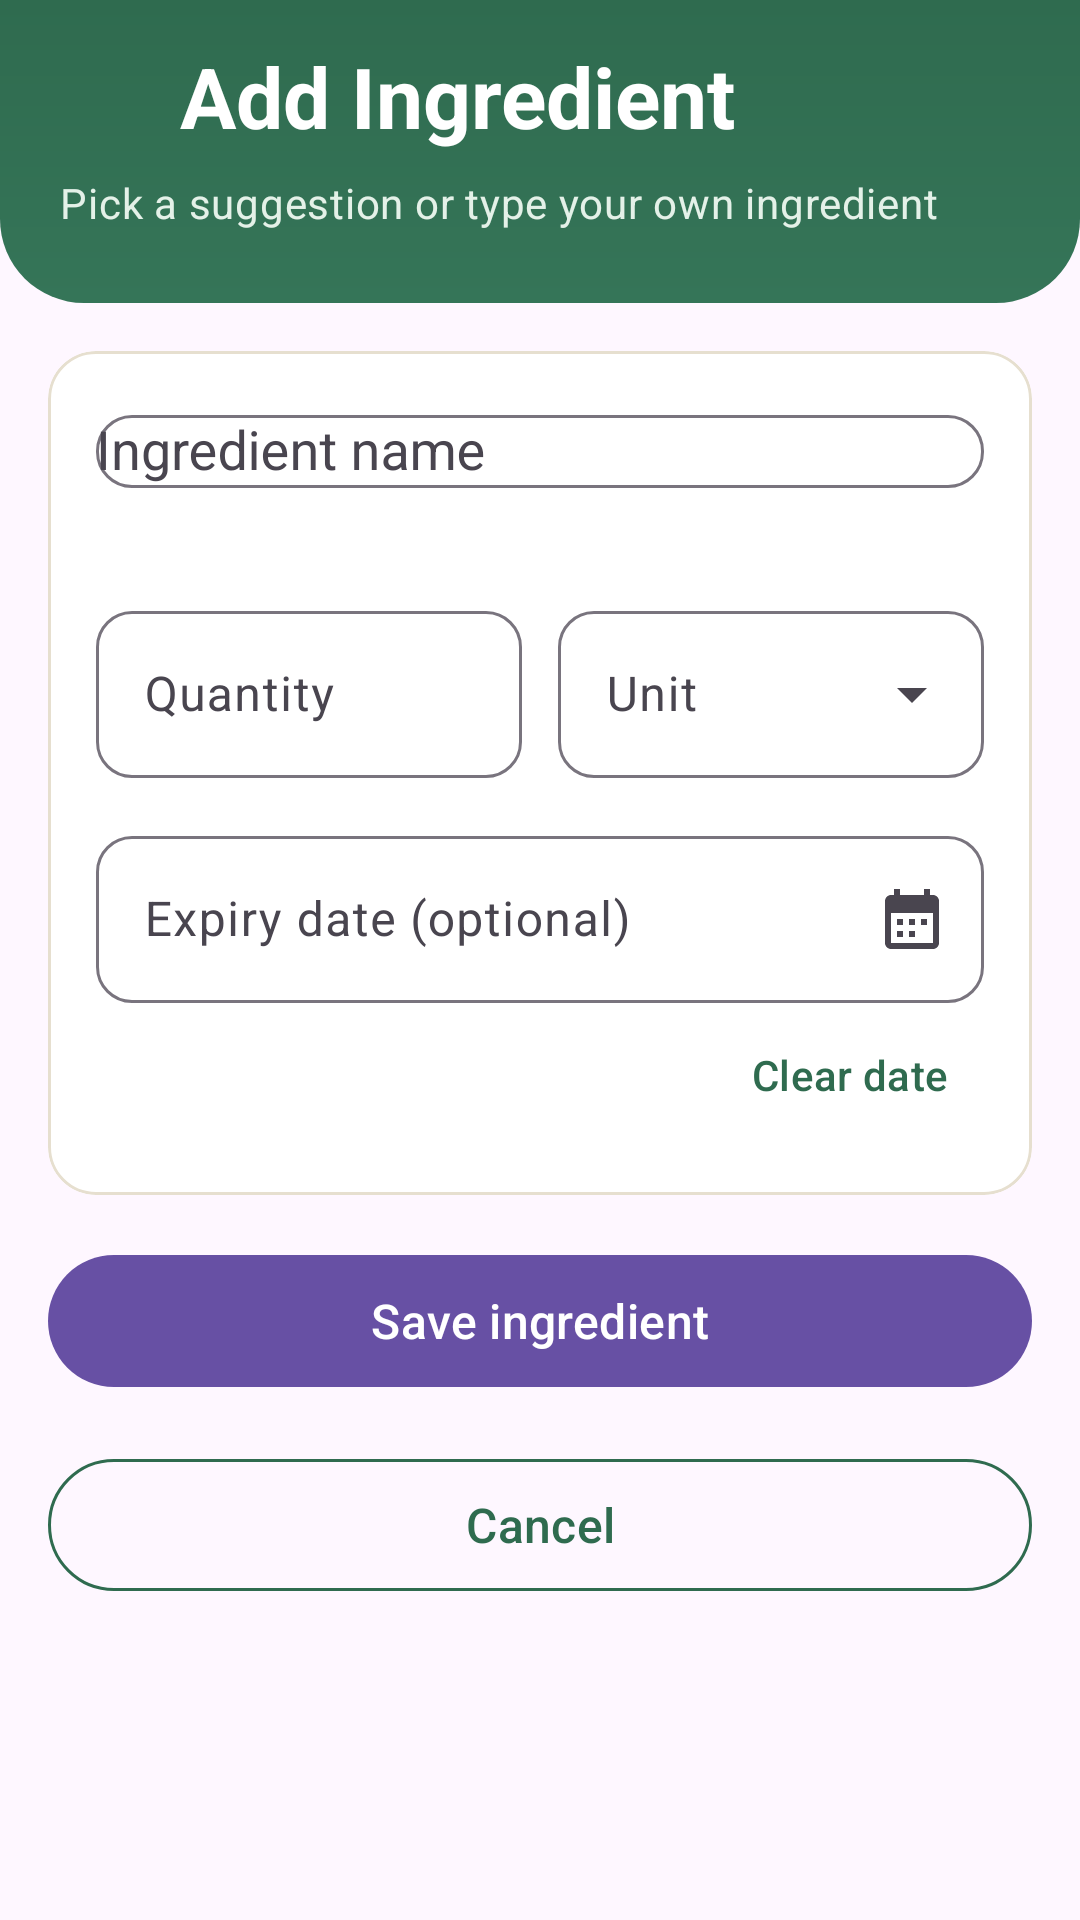

Here is an Android app screen rendered from its layout file. Give the layout XML and the strings, colors and styles it references.
<!-- AndroidManifest.xml: application theme Theme.SmartPanter_Manager -->
<!-- res/layout/activity_add_edit_ingredient.xml -->
<?xml version="1.0" encoding="utf-8"?>
<ScrollView xmlns:android="http://schemas.android.com/apk/res/android"
    xmlns:app="http://schemas.android.com/apk/res-auto"
    android:layout_width="match_parent"
    android:layout_height="match_parent"
    android:fillViewport="true">

    <LinearLayout
        android:layout_width="match_parent"
        android:layout_height="wrap_content"
        android:orientation="vertical">

        <LinearLayout
            android:layout_width="match_parent"
            android:layout_height="wrap_content"
            android:background="@drawable/bg_header"
            android:orientation="vertical"
            android:paddingStart="8dp"
            android:paddingTop="8dp"
            android:paddingEnd="20dp"
            android:paddingBottom="24dp">

            <LinearLayout
                android:layout_width="match_parent"
                android:layout_height="wrap_content"
                android:gravity="center_vertical"
                android:orientation="horizontal">

                <ImageButton
                    android:id="@+id/btnBack"
                    android:layout_width="48dp"
                    android:layout_height="48dp"
                    android:background="?attr/selectableItemBackgroundBorderless"
                    android:contentDescription="Back"
                    android:src="@drawable/ic_arrow_back"
                    app:tint="@color/white" />

                <TextView
                    android:id="@+id/tvFormTitle"
                    android:layout_width="0dp"
                    android:layout_height="wrap_content"
                    android:layout_marginStart="4dp"
                    android:layout_weight="1"
                    android:text="Add Ingredient"
                    android:textAppearance="@style/TextAppearance.Pantry.HeaderTitle" />
            </LinearLayout>

            <TextView
                android:layout_width="wrap_content"
                android:layout_height="wrap_content"
                android:layout_marginStart="12dp"
                android:layout_marginTop="2dp"
                android:text="Pick a suggestion or type your own ingredient"
                android:textAppearance="@style/TextAppearance.Pantry.HeaderSubtitle" />
        </LinearLayout>

        <com.google.android.material.card.MaterialCardView
            style="@style/Widget.Pantry.Card"
            android:layout_width="match_parent"
            android:layout_height="wrap_content"
            android:layout_margin="16dp">

            <LinearLayout
                android:layout_width="match_parent"
                android:layout_height="wrap_content"
                android:orientation="vertical"
                android:padding="16dp">

                <com.google.android.material.textfield.TextInputLayout
                    android:id="@+id/tilName"
                    style="@style/Widget.Pantry.TextInput"
                    android:layout_width="match_parent"
                    android:layout_height="wrap_content"
                    android:hint="Ingredient name">

                    <com.google.android.material.textfield.MaterialAutoCompleteTextView
                        android:id="@+id/etName"
                        android:layout_width="match_parent"
                        android:layout_height="wrap_content"
                        android:completionThreshold="1"
                        android:inputType="textCapWords"
                        android:maxLength="50" />
                </com.google.android.material.textfield.TextInputLayout>

                <TextView
                    android:id="@+id/tvNameHint"
                    android:layout_width="match_parent"
                    android:layout_height="wrap_content"
                    android:layout_marginStart="4dp"
                    android:layout_marginTop="6dp"
                    android:textAppearance="@style/TextAppearance.Pantry.Muted"
                    android:textSize="13sp" />

                <LinearLayout
                    android:layout_width="match_parent"
                    android:layout_height="wrap_content"
                    android:layout_marginTop="12dp"
                    android:orientation="horizontal">

                    <com.google.android.material.textfield.TextInputLayout
                        android:id="@+id/tilQuantity"
                        style="@style/Widget.Pantry.TextInput"
                        android:layout_width="0dp"
                        android:layout_height="wrap_content"
                        android:layout_weight="1"
                        android:hint="Quantity">

                        <com.google.android.material.textfield.TextInputEditText
                            android:id="@+id/etQuantity"
                            android:layout_width="match_parent"
                            android:layout_height="wrap_content"
                            android:inputType="numberDecimal" />
                    </com.google.android.material.textfield.TextInputLayout>

                    <com.google.android.material.textfield.TextInputLayout
                        android:id="@+id/tilUnit"
                        style="@style/Widget.Pantry.Dropdown"
                        android:layout_width="0dp"
                        android:layout_height="wrap_content"
                        android:layout_marginStart="12dp"
                        android:layout_weight="1"
                        android:hint="Unit">

                        <com.google.android.material.textfield.MaterialAutoCompleteTextView
                            android:id="@+id/actUnit"
                            android:layout_width="match_parent"
                            android:layout_height="wrap_content"
                            android:contentDescription="Unit of measurement"
                            android:inputType="none"
                            android:saveEnabled="false" />
                    </com.google.android.material.textfield.TextInputLayout>
                </LinearLayout>

                <com.google.android.material.textfield.TextInputLayout
                    android:id="@+id/tilExpiry"
                    style="@style/Widget.Pantry.TextInput"
                    android:layout_width="match_parent"
                    android:layout_height="wrap_content"
                    android:layout_marginTop="14dp"
                    android:hint="Expiry date (optional)"
                    app:endIconContentDescription="Pick expiry date"
                    app:endIconDrawable="@drawable/ic_calendar"
                    app:endIconMode="custom">

                    <com.google.android.material.textfield.TextInputEditText
                        android:id="@+id/etExpiry"
                        android:layout_width="match_parent"
                        android:layout_height="wrap_content"
                        android:clickable="true"
                        android:cursorVisible="false"
                        android:focusable="false"
                        android:inputType="none" />
                </com.google.android.material.textfield.TextInputLayout>

                <com.google.android.material.button.MaterialButton
                    android:id="@+id/btnClearDate"
                    style="@style/Widget.Pantry.Button.Text"
                    android:layout_width="wrap_content"
                    android:layout_height="wrap_content"
                    android:layout_gravity="end"
                    android:contentDescription="Clear expiry date"
                    android:text="Clear date" />
            </LinearLayout>
        </com.google.android.material.card.MaterialCardView>

        <com.google.android.material.button.MaterialButton
            android:id="@+id/btnSave"
            style="@style/Widget.Pantry.Button.Primary"
            android:layout_width="match_parent"
            android:layout_height="wrap_content"
            android:layout_marginStart="16dp"
            android:layout_marginEnd="16dp"
            android:text="Save ingredient" />

        <com.google.android.material.button.MaterialButton
            android:id="@+id/btnCancel"
            style="@style/Widget.Pantry.Button.Outlined"
            android:layout_width="match_parent"
            android:layout_height="wrap_content"
            android:layout_margin="16dp"
            android:text="Cancel" />
    </LinearLayout>
</ScrollView>
<!-- resources referenced by this layout -->
<resources>
  <color name="white">#FFFFFFFF</color>
  <!-- drawable bg_header (drawable) -->
  <?xml version="1.0" encoding="utf-8"?>
  <shape xmlns:android="http://schemas.android.com/apk/res/android"
      android:shape="rectangle">
      <gradient
          android:angle="270"
          android:endColor="@color/pantry_green_end"
          android:startColor="@color/pantry_green" />
      <corners
          android:bottomLeftRadius="28dp"
          android:bottomRightRadius="28dp" />
  </shape>
  <style name="TextAppearance.Pantry.HeaderSubtitle" parent="TextAppearance.Material3.BodyMedium">
          <item name="android:textColor">@color/pantry_header_subtitle</item>
      </style>
  <style name="TextAppearance.Pantry.HeaderTitle" parent="TextAppearance.Material3.HeadlineMedium">
          <item name="android:textColor">@color/white</item>
          <item name="android:fontFamily">sans-serif-medium</item>
          <item name="android:textStyle">bold</item>
      </style>
  <style name="TextAppearance.Pantry.Muted" parent="TextAppearance.Material3.BodyMedium">
          <item name="android:textColor">@color/pantry_muted</item>
      </style>
  <style name="Widget.Pantry.Button.Outlined" parent="Widget.Material3.Button.OutlinedButton">
          <item name="android:minHeight">52dp</item>
          <item name="android:textSize">16sp</item>
          <item name="android:fontFamily">sans-serif-medium</item>
          <item name="android:textAllCaps">false</item>
          <item name="android:textColor">@color/pantry_green</item>
          <item name="strokeColor">@color/pantry_green</item>
          <item name="cornerRadius">26dp</item>
      </style>
  <style name="Widget.Pantry.Button.Primary" parent="Widget.Material3.Button">
          <item name="android:minHeight">52dp</item>
          <item name="android:textSize">16sp</item>
          <item name="android:fontFamily">sans-serif-medium</item>
          <item name="android:textAllCaps">false</item>
          <item name="cornerRadius">26dp</item>
      </style>
  <style name="Widget.Pantry.Button.Text" parent="Widget.Material3.Button.TextButton">
          <item name="android:textColor">@color/pantry_green</item>
          <item name="android:textAllCaps">false</item>
      </style>
  <style name="Widget.Pantry.Card" parent="Widget.Material3.CardView.Outlined">
          <item name="cardBackgroundColor">@color/white</item>
          <item name="cardElevation">0dp</item>
          <item name="cardCornerRadius">16dp</item>
          <item name="strokeColor">@color/pantry_outline</item>
          <item name="strokeWidth">1dp</item>
      </style>
  <style name="Widget.Pantry.Dropdown" parent="Widget.Material3.TextInputLayout.OutlinedBox.ExposedDropdownMenu">
          <item name="boxCornerRadiusTopStart">12dp</item>
          <item name="boxCornerRadiusTopEnd">12dp</item>
          <item name="boxCornerRadiusBottomStart">12dp</item>
          <item name="boxCornerRadiusBottomEnd">12dp</item>
          <item name="boxBackgroundColor">@color/white</item>
      </style>
  <style name="Widget.Pantry.TextInput" parent="Widget.Material3.TextInputLayout.OutlinedBox">
          <item name="boxCornerRadiusTopStart">12dp</item>
          <item name="boxCornerRadiusTopEnd">12dp</item>
          <item name="boxCornerRadiusBottomStart">12dp</item>
          <item name="boxCornerRadiusBottomEnd">12dp</item>
          <item name="boxBackgroundColor">@color/white</item>
      </style>
  <style name="Theme.SmartPanter_Manager" parent="Base.Theme.SmartPanter_Manager" />
  <color name="pantry_green_end">#357558</color>
  <color name="pantry_green">#2F6B4F</color>
  <color name="black">#FF000000</color>
  <color name="pantry_header_subtitle">#E4F1E8</color>
  <color name="pantry_muted">#5A665E</color>
  <color name="pantry_outline">#E6DFCF</color>
  <style name="Base.Theme.SmartPanter_Manager" parent="Theme.Material3.DayNight.NoActionBar">
          
          
      </style>
</resources>
